5-way image classification set "dataset" from GitHub (socheadev/mite_research_project); label vocabulary: alcohol, blood, graphic violence, sexual, traffic accident.

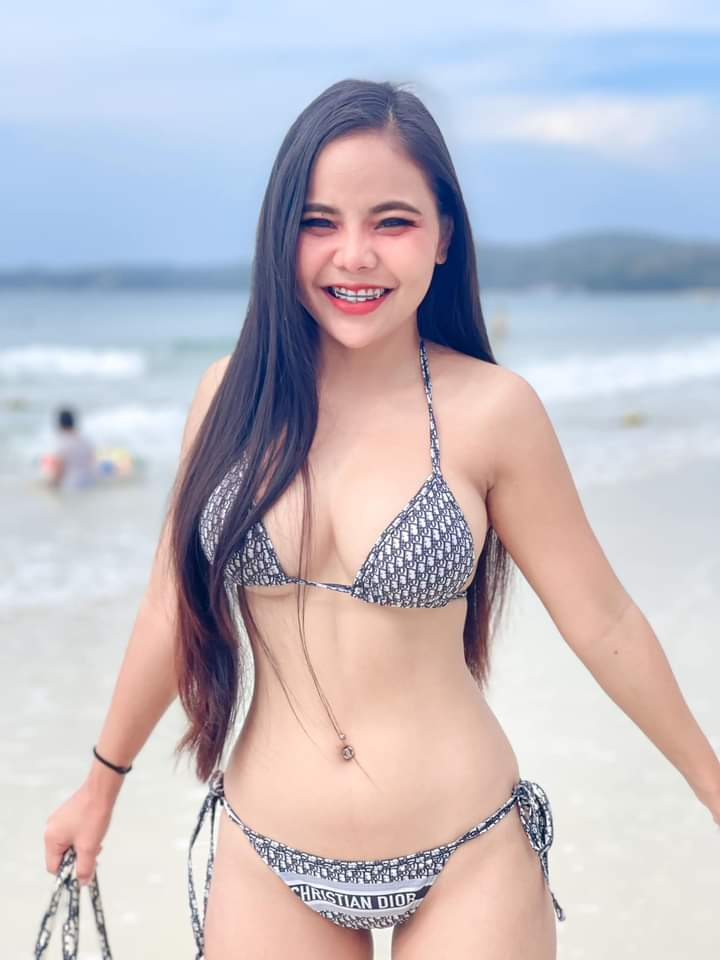
Label: sexual

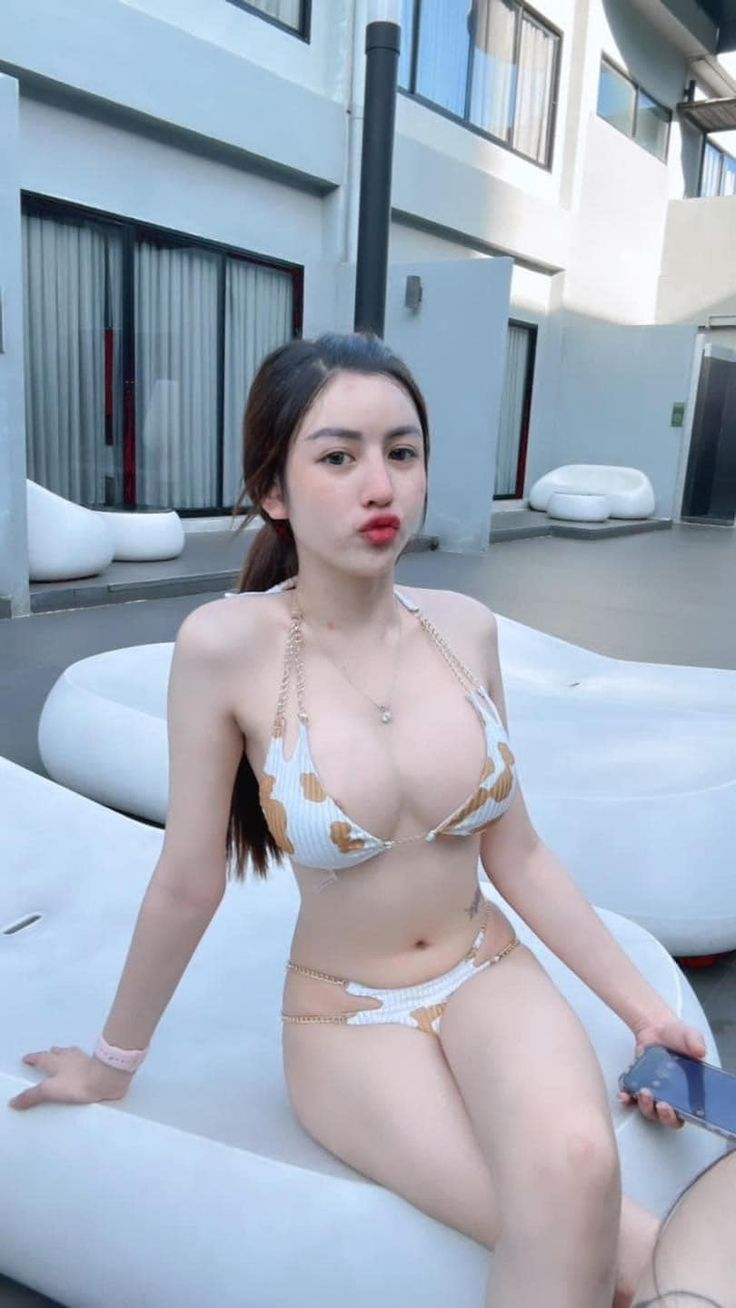
Label: sexual

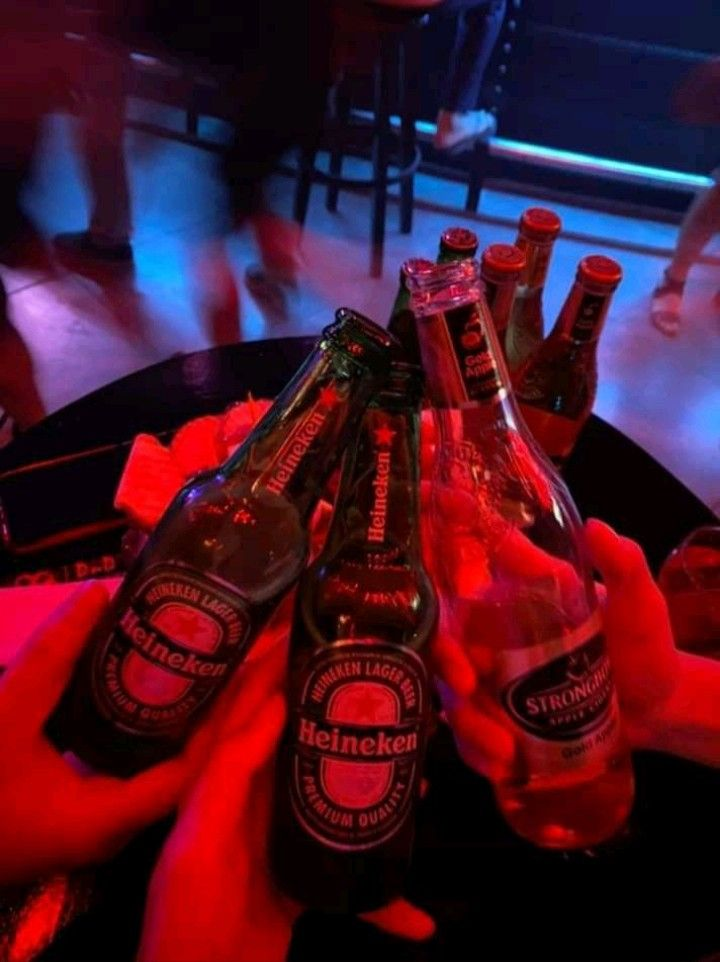
Label: alcohol

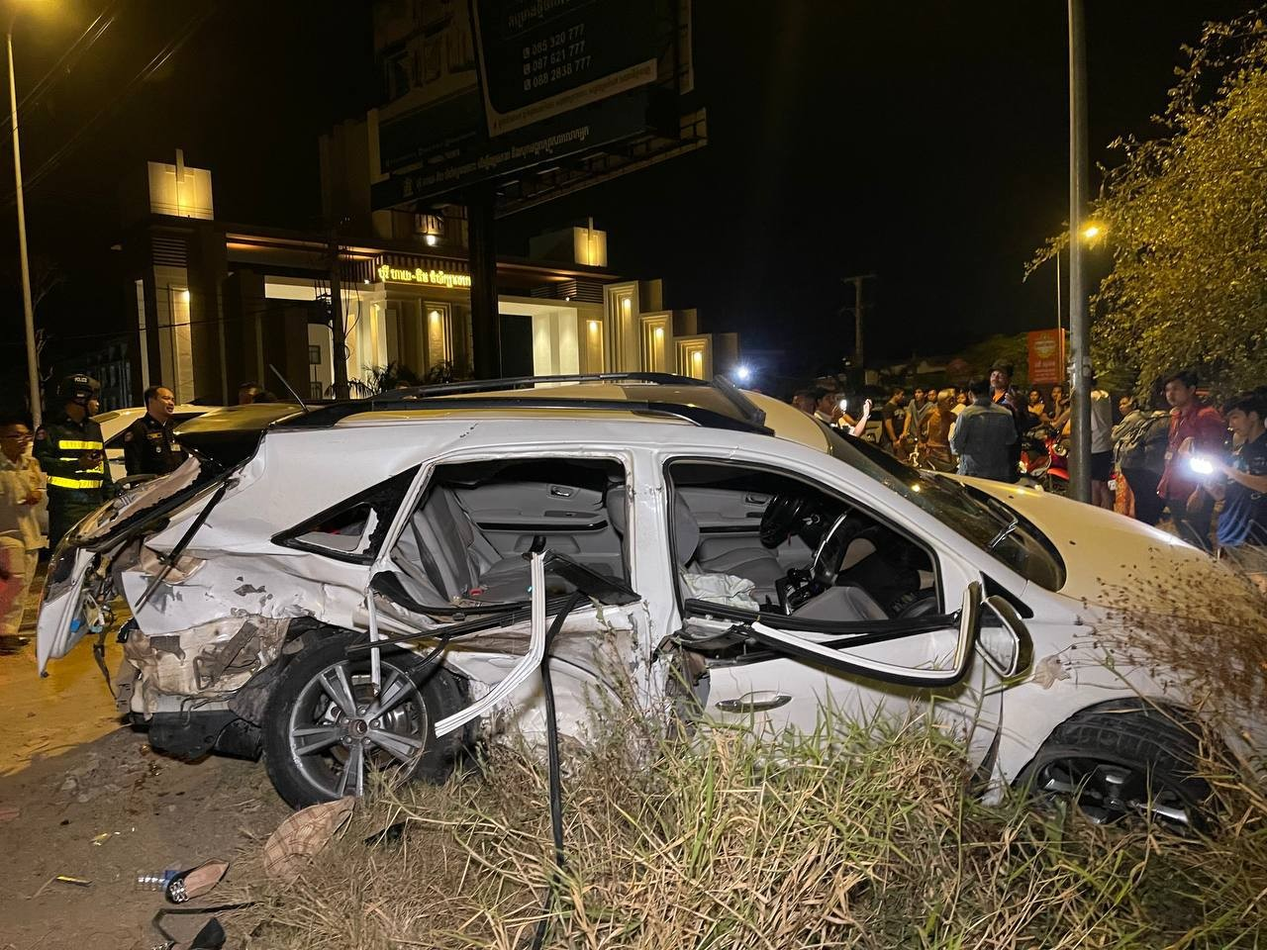
Label: traffic accident

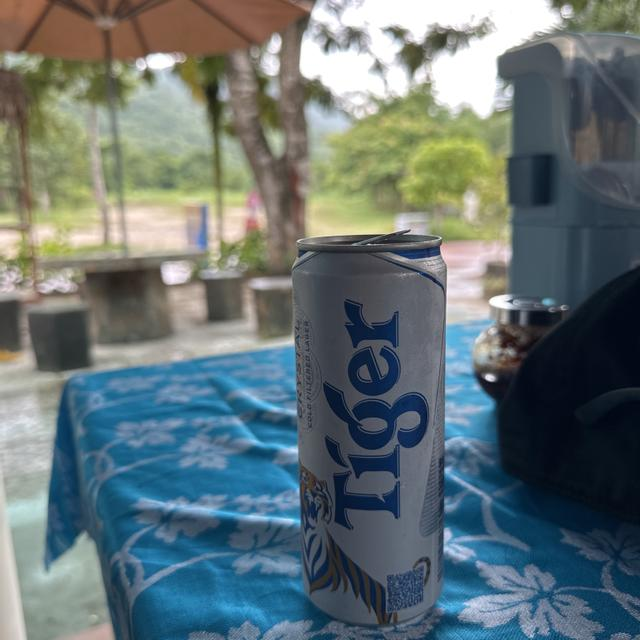
Label: alcohol

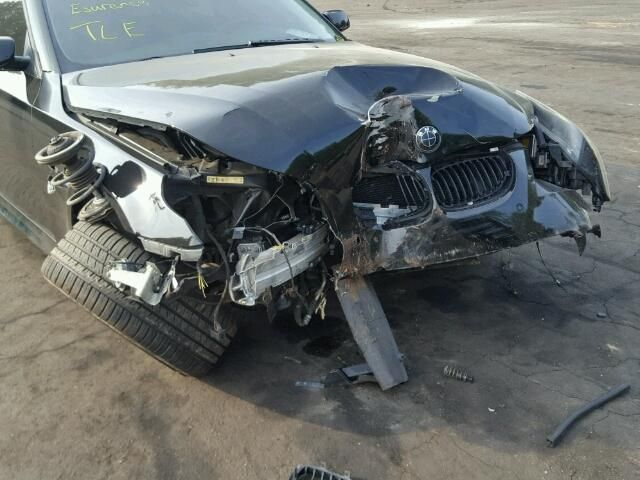
Label: traffic accident
